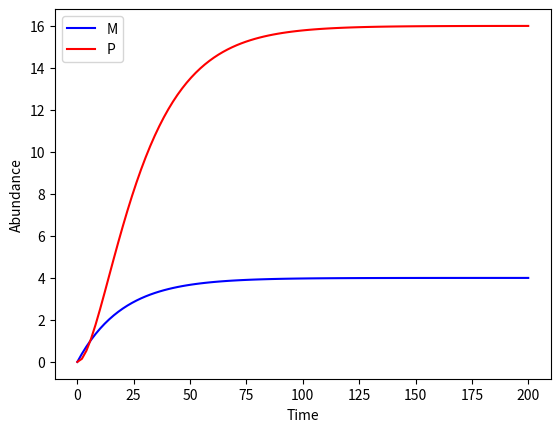

Python code for this plot:
import numpy as np
import matplotlib.pyplot as plt
from scipy.integrate import odeint

y0 = [0,0] # 0 mRNA, 0 protein

t = np.linspace(0, 200, num=100)

# k = production rate, gamma = degradation rate
k_m = 0.2
gamma_m = 0.05 # degradation rate should be smaller than the production rate
k_p = 0.4
gamma_p = 0.1

params = [k_m,gamma_m, k_p, gamma_p]

def sim(variables, t, params):

    m = variables[0]
    p = variables[1]

    k_m = params[0]
    gamma_m = params[1]
    k_p = params[2]
    gamma_p = params[3]

    dmdt = k_m - gamma_m * m
    dpdt = k_p * m - gamma_p * p

    return [dmdt, dpdt]

y = odeint(sim, y0, t, args=(params,))

fig, ax = plt.subplots(1)

line1, = ax.plot(t, y[:,0], color='b', label='M')
line2, = ax.plot(t, y[:,1], color='r', label='P')

ax.set_ylabel('Abundance')
ax.set_xlabel('Time')

ax.legend(handles=[line1,line2])

plt.show()